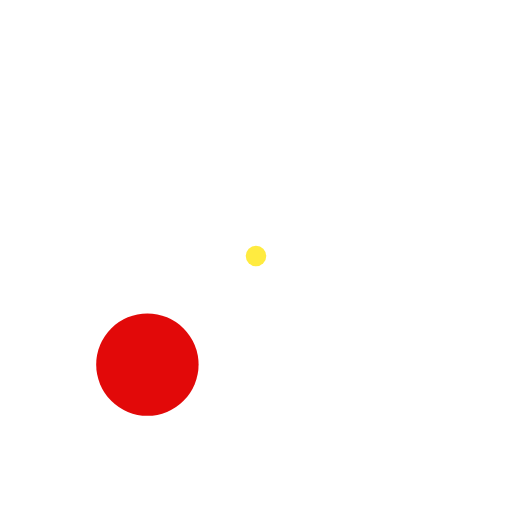
t = 0.00 s
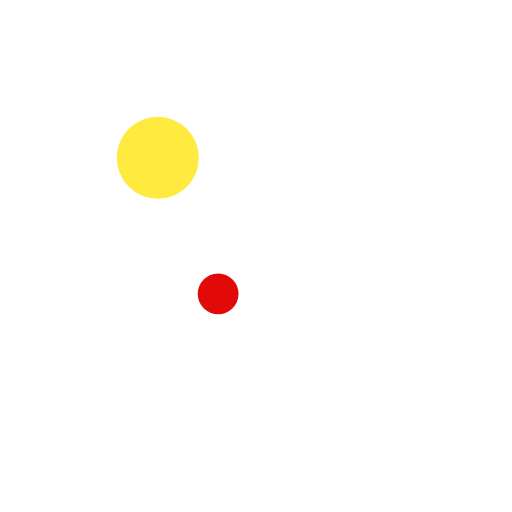
t = 0.19 s
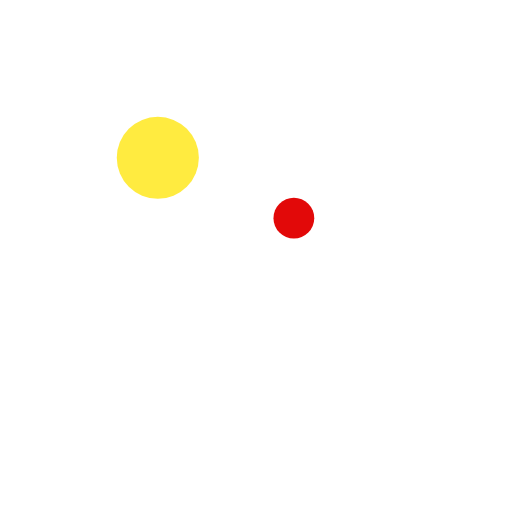
t = 0.31 s
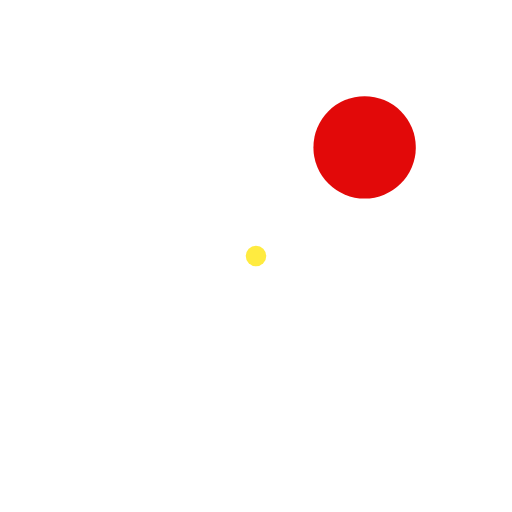
t = 0.50 s
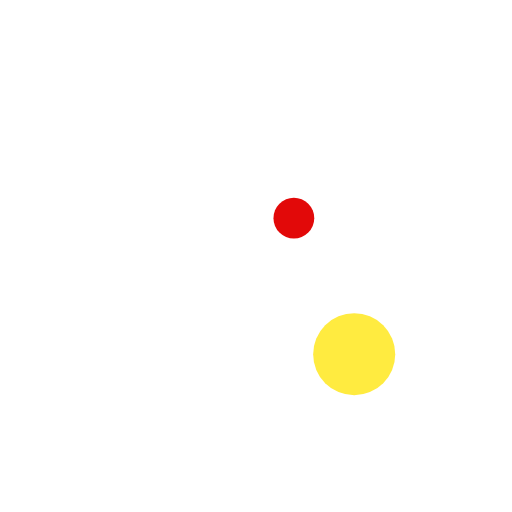
t = 0.69 s
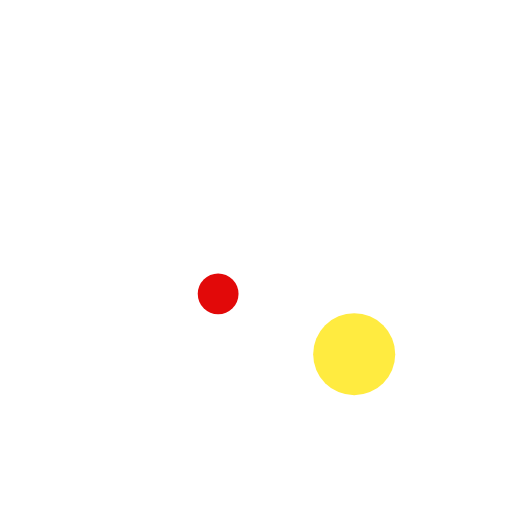
t = 0.81 s

The animated SVG that drew these frames (rendered in a browser with its animation timeline set to each time). Animation: 6 SMIL elements (animate=6); one cycle of 1.00 s, repeats indefinitely.

<svg class="lds-swing" width="200px"  height="200px"  xmlns="http://www.w3.org/2000/svg" xmlns:xlink="http://www.w3.org/1999/xlink" viewBox="0 0 100 100" preserveAspectRatio="xMidYMid" style="background: none;"><circle cx="59.7903" cy="59.7903" r="4.66208" fill="#ffeb40">
  <animate attributeName="cx" values="71.21320343559643;28.78679656440357;71.21320343559643" keyTimes="0;0.5;1" dur="1s" calcMode="spline" keySplines="0.3 0 0.7 1;0.3 0 0.7 1" repeatCount="indefinite" begin="-0.25s"></animate>
  <animate attributeName="cy" values="71.21320343559643;28.786796564403577;71.21320343559643" keyTimes="0;0.5;1" dur="1s" calcMode="spline" keySplines="0.3 0 0.7 1;0.3 0 0.7 1" repeatCount="indefinite" begin="-0.25s"></animate>
  <animate attributeName="r" values="10;2;10;2;10" keyTimes="0;0.25;0.5;0.75;1" dur="1s" repeatCount="indefinite" begin="-0.25s"></animate>
</circle><circle cx="67.7409" cy="32.2591" r="7.33792" fill="#e20909">
  <animate attributeName="cx" values="28.786796564403577;71.21320343559643;28.786796564403577" keyTimes="0;0.5;1" dur="1s" calcMode="spline" keySplines="0.3 0 0.7 1;0.3 0 0.7 1" repeatCount="indefinite" begin="0s"></animate>
  <animate attributeName="cy" values="71.21320343559643;28.78679656440357;71.21320343559643" keyTimes="0;0.5;1" dur="1s" calcMode="spline" keySplines="0.3 0 0.7 1;0.3 0 0.7 1" repeatCount="indefinite" begin="0s"></animate>
  <animate attributeName="r" values="10;2;10;2;10" keyTimes="0;0.25;0.5;0.75;1" dur="1s" repeatCount="indefinite" begin="0s"></animate>
</circle></svg>
